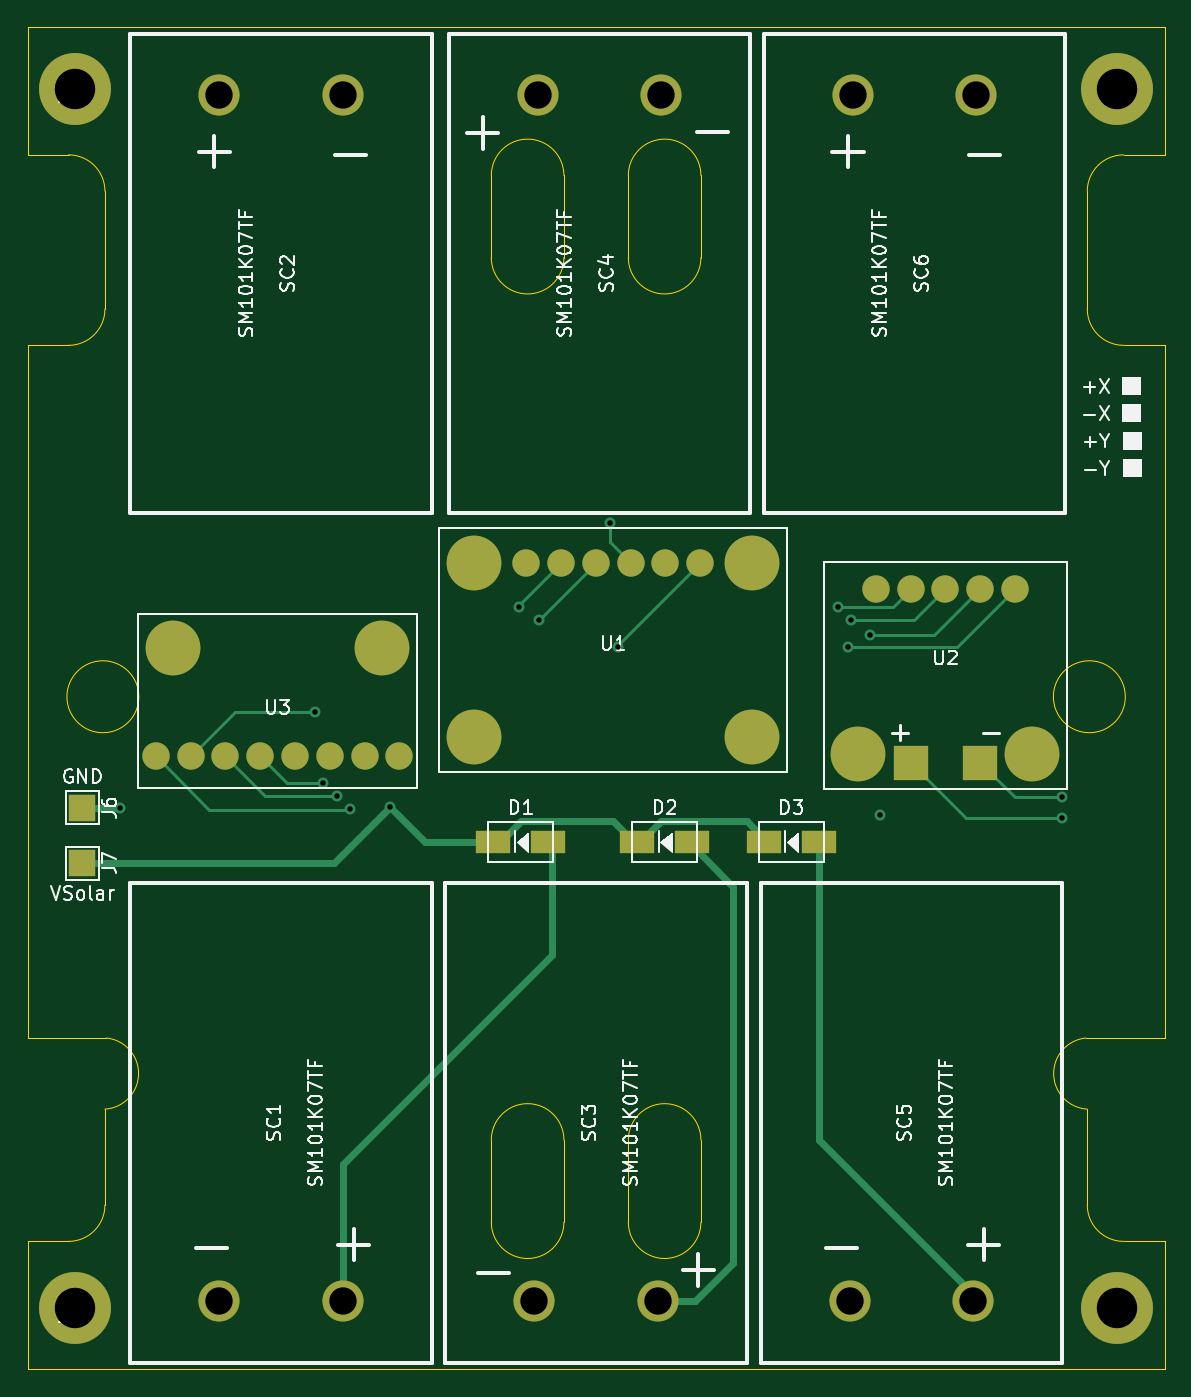
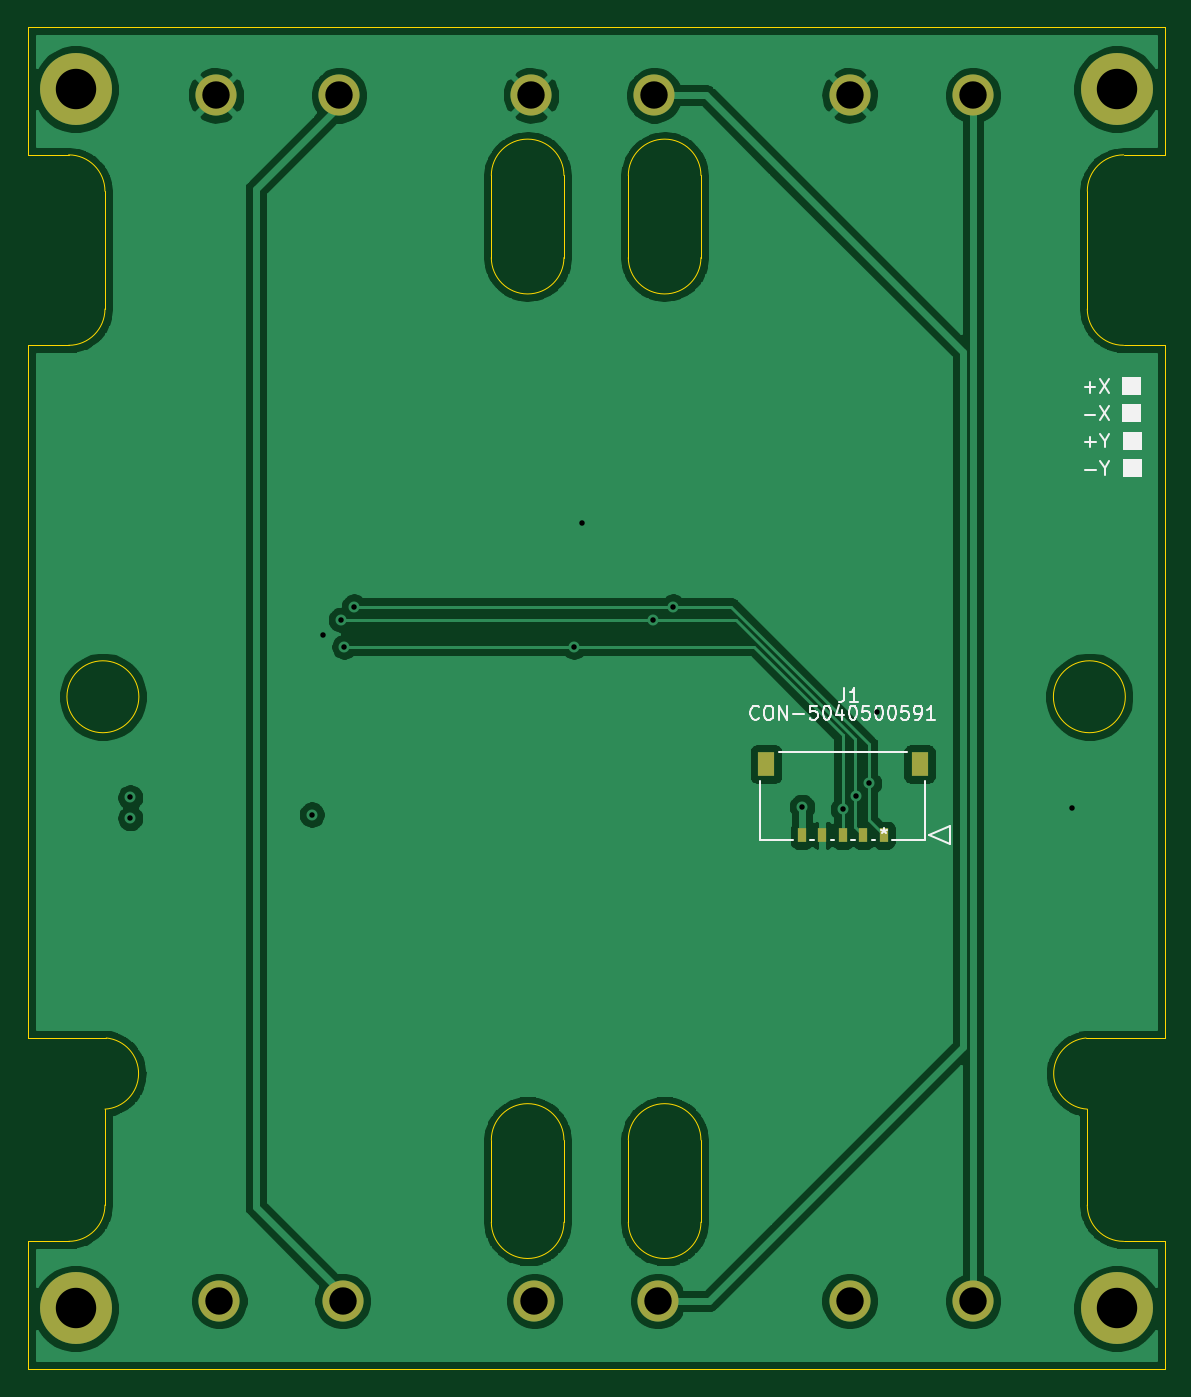
Circuit board: 13 layer files. Board 83.0 x 98.0 mm.
- bottom_copper: solar-panel-NoCutout-B_Cu.gbr (107412 bytes)
- bottom_mask: solar-panel-NoCutout-B_Mask.gbr (1374 bytes)
- paste: solar-panel-NoCutout-B_Paste.gbr (737 bytes)
- bottom_silk: solar-panel-NoCutout-B_SilkS.gbr (8877 bytes)
- outline: solar-panel-NoCutout-Edge_Cuts.gbr (3424 bytes)
- top_copper: solar-panel-NoCutout-F_Cu.gbr (8064 bytes)
- top_mask: solar-panel-NoCutout-F_Mask.gbr (2379 bytes)
- paste: solar-panel-NoCutout-F_Paste.gbr (1618 bytes)
- top_silk: solar-panel-NoCutout-F_SilkS.gbr (39607 bytes)
- inner_copper: solar-panel-NoCutout-In1_Cu.gbr (12241 bytes)
- inner_copper: solar-panel-NoCutout-In2_Cu.gbr (12354 bytes)
- drill: solar-panel-NoCutout-NPTH.drl (275 bytes)
- drill: solar-panel-NoCutout-PTH.drl (824 bytes)

=== bottom_copper: solar-panel-NoCutout-B_Cu.gbr (107412 bytes, source omitted) ===
=== bottom_mask: solar-panel-NoCutout-B_Mask.gbr ===
%TF.GenerationSoftware,KiCad,Pcbnew,(5.1.10)-1*%
%TF.CreationDate,2022-06-07T20:11:27-07:00*%
%TF.ProjectId,solar-panel-NoCutout,736f6c61-722d-4706-916e-656c2d4e6f43,1.0*%
%TF.SameCoordinates,Original*%
%TF.FileFunction,Soldermask,Bot*%
%TF.FilePolarity,Negative*%
%FSLAX46Y46*%
G04 Gerber Fmt 4.6, Leading zero omitted, Abs format (unit mm)*
G04 Created by KiCad (PCBNEW (5.1.10)-1) date 2022-06-07 20:11:27*
%MOMM*%
%LPD*%
G01*
G04 APERTURE LIST*
%ADD10C,5.250000*%
%ADD11R,1.250000X1.800000*%
%ADD12R,0.600000X1.000000*%
%ADD13C,3.000000*%
G04 APERTURE END LIST*
D10*
%TO.C,J2*%
X106500000Y-70300000D03*
%TD*%
%TO.C,J5*%
X182500000Y-159300000D03*
%TD*%
%TO.C,J4*%
X182500000Y-70300000D03*
%TD*%
%TO.C,J3*%
X106500000Y-159300000D03*
%TD*%
D11*
%TO.C,J1*%
X132104999Y-119560000D03*
X120895001Y-119560000D03*
D12*
X129500001Y-124750000D03*
X128000001Y-124750000D03*
X126499999Y-124750000D03*
X125000000Y-124750000D03*
X123500000Y-124750000D03*
%TD*%
D13*
%TO.C,SC6*%
X172250000Y-70750000D03*
X163250000Y-70750000D03*
%TD*%
%TO.C,SC5*%
X163000000Y-158750000D03*
X172000000Y-158750000D03*
%TD*%
%TO.C,SC4*%
X149250000Y-70750000D03*
X140250000Y-70750000D03*
%TD*%
%TO.C,SC3*%
X140000000Y-158750000D03*
X149000000Y-158750000D03*
%TD*%
%TO.C,SC2*%
X126000000Y-70750000D03*
X117000000Y-70750000D03*
%TD*%
%TO.C,SC1*%
X117000000Y-158750000D03*
X126000000Y-158750000D03*
%TD*%
M02*

=== paste: solar-panel-NoCutout-B_Paste.gbr ===
%TF.GenerationSoftware,KiCad,Pcbnew,(5.1.10)-1*%
%TF.CreationDate,2022-06-07T20:11:27-07:00*%
%TF.ProjectId,solar-panel-NoCutout,736f6c61-722d-4706-916e-656c2d4e6f43,1.0*%
%TF.SameCoordinates,Original*%
%TF.FileFunction,Paste,Bot*%
%TF.FilePolarity,Positive*%
%FSLAX46Y46*%
G04 Gerber Fmt 4.6, Leading zero omitted, Abs format (unit mm)*
G04 Created by KiCad (PCBNEW (5.1.10)-1) date 2022-06-07 20:11:27*
%MOMM*%
%LPD*%
G01*
G04 APERTURE LIST*
%ADD10R,1.250000X1.800000*%
%ADD11R,0.600000X1.000000*%
G04 APERTURE END LIST*
D10*
%TO.C,J1*%
X132104999Y-119560000D03*
X120895001Y-119560000D03*
D11*
X129500001Y-124750000D03*
X128000001Y-124750000D03*
X126499999Y-124750000D03*
X125000000Y-124750000D03*
X123500000Y-124750000D03*
%TD*%
M02*

=== bottom_silk: solar-panel-NoCutout-B_SilkS.gbr (8877 bytes, source omitted) ===
=== outline: solar-panel-NoCutout-Edge_Cuts.gbr ===
%TF.GenerationSoftware,KiCad,Pcbnew,(5.1.10)-1*%
%TF.CreationDate,2022-06-07T20:11:27-07:00*%
%TF.ProjectId,solar-panel-NoCutout,736f6c61-722d-4706-916e-656c2d4e6f43,1.0*%
%TF.SameCoordinates,Original*%
%TF.FileFunction,Profile,NP*%
%FSLAX46Y46*%
G04 Gerber Fmt 4.6, Leading zero omitted, Abs format (unit mm)*
G04 Created by KiCad (PCBNEW (5.1.10)-1) date 2022-06-07 20:11:27*
%MOMM*%
%LPD*%
G01*
G04 APERTURE LIST*
%TA.AperFunction,Profile*%
%ADD10C,0.050000*%
%TD*%
G04 APERTURE END LIST*
D10*
X185994606Y-139557190D02*
X180255394Y-139557190D01*
X186000000Y-89000000D02*
X185994606Y-139557190D01*
X186000000Y-75100000D02*
X186000000Y-73100000D01*
X186000000Y-156450000D02*
X186000000Y-154400000D01*
X103000000Y-154400000D02*
X103000000Y-163750000D01*
X103000000Y-89000000D02*
X103000000Y-139557190D01*
X103000000Y-65750000D02*
X103000000Y-75100000D01*
X183000000Y-89000000D02*
X186000000Y-89000000D01*
X180350000Y-77750000D02*
X180350000Y-86350000D01*
X183000000Y-75100000D02*
X186000000Y-75100000D01*
X180350000Y-86350000D02*
G75*
G03*
X183000000Y-89000000I2650000J0D01*
G01*
X183000000Y-75100000D02*
G75*
G03*
X180350000Y-77750000I0J-2650000D01*
G01*
X180350000Y-151750000D02*
X180350000Y-144750000D01*
X183000000Y-154400000D02*
X186000000Y-154400000D01*
X183000000Y-154400000D02*
G75*
G02*
X180350000Y-151750000I0J2650000D01*
G01*
X108650000Y-151750000D02*
X108650000Y-144750000D01*
X106000000Y-154400000D02*
X103000000Y-154400000D01*
X106000000Y-154400000D02*
G75*
G03*
X108650000Y-151750000I0J2650000D01*
G01*
X108650000Y-77750000D02*
X108650000Y-86350000D01*
X106000000Y-89000000D02*
X103000000Y-89000000D01*
X108650000Y-86350000D02*
G75*
G02*
X106000000Y-89000000I-2650000J0D01*
G01*
X106000000Y-75100000D02*
G75*
G02*
X108650000Y-77750000I0J-2650000D01*
G01*
X106000000Y-75100000D02*
X103000000Y-75100000D01*
X186000000Y-73100000D02*
X186000000Y-65750000D01*
X186000000Y-163750000D02*
X186000000Y-156450000D01*
X180255394Y-139557190D02*
G75*
G03*
X180350001Y-144749999I244606J-2592810D01*
G01*
X108744606Y-139557190D02*
G75*
G02*
X108649999Y-144749999I-244606J-2592810D01*
G01*
X108744606Y-139557190D02*
X103000000Y-139557190D01*
X152150000Y-153000000D02*
G75*
G02*
X146850000Y-153000000I-2650000J0D01*
G01*
X146850000Y-147000000D02*
G75*
G02*
X152150000Y-147000000I2650000J0D01*
G01*
X142150000Y-153000000D02*
G75*
G02*
X136850000Y-153000000I-2650000J0D01*
G01*
X136850000Y-147000000D02*
G75*
G02*
X142150000Y-147000000I2650000J0D01*
G01*
X152150000Y-82600000D02*
G75*
G02*
X146850000Y-82600000I-2650000J0D01*
G01*
X146850000Y-76600000D02*
G75*
G02*
X152150000Y-76600000I2650000J0D01*
G01*
X136850000Y-76600000D02*
G75*
G02*
X142150000Y-76600000I2650000J0D01*
G01*
X142150000Y-82600000D02*
G75*
G02*
X136850000Y-82600000I-2650000J0D01*
G01*
X152150000Y-76600000D02*
X152150000Y-82600000D01*
X146850000Y-76600000D02*
X146850000Y-82600000D01*
X136850000Y-76600000D02*
X136850000Y-82600000D01*
X142150000Y-76600000D02*
X142150000Y-82600000D01*
X152150000Y-153000000D02*
X152150000Y-147000000D01*
X146850000Y-147000000D02*
X146850000Y-153000000D01*
X142150000Y-153000000D02*
X142150000Y-147000000D01*
X136850000Y-153000000D02*
X136850000Y-147000000D01*
X183125000Y-114650000D02*
G75*
G03*
X183125000Y-114650000I-2625000J0D01*
G01*
X111125000Y-114650000D02*
G75*
G03*
X111125000Y-114650000I-2625000J0D01*
G01*
X186000000Y-65750000D02*
X103000000Y-65750000D01*
X103000000Y-163750000D02*
X186000000Y-163750000D01*
M02*

=== top_copper: solar-panel-NoCutout-F_Cu.gbr (8064 bytes, source omitted) ===
=== top_mask: solar-panel-NoCutout-F_Mask.gbr ===
%TF.GenerationSoftware,KiCad,Pcbnew,(5.1.10)-1*%
%TF.CreationDate,2022-06-07T20:11:27-07:00*%
%TF.ProjectId,solar-panel-NoCutout,736f6c61-722d-4706-916e-656c2d4e6f43,1.0*%
%TF.SameCoordinates,Original*%
%TF.FileFunction,Soldermask,Top*%
%TF.FilePolarity,Negative*%
%FSLAX46Y46*%
G04 Gerber Fmt 4.6, Leading zero omitted, Abs format (unit mm)*
G04 Created by KiCad (PCBNEW (5.1.10)-1) date 2022-06-07 20:11:27*
%MOMM*%
%LPD*%
G01*
G04 APERTURE LIST*
%ADD10R,2.000000X2.000000*%
%ADD11C,4.000000*%
%ADD12C,2.000000*%
%ADD13C,5.250000*%
%ADD14R,2.500000X2.500000*%
%ADD15C,3.000000*%
%ADD16R,2.500000X1.700000*%
G04 APERTURE END LIST*
D10*
%TO.C,J7*%
X107000000Y-126800000D03*
%TD*%
%TO.C,J6*%
X107000000Y-122750000D03*
%TD*%
D11*
%TO.C,U1*%
X155910000Y-117600000D03*
X135590000Y-117600000D03*
X155910000Y-104900000D03*
D12*
X149560000Y-104900000D03*
X147020000Y-104900000D03*
X152100000Y-104900000D03*
X139400000Y-104900000D03*
X141940000Y-104900000D03*
X144480000Y-104900000D03*
D11*
X135590000Y-104900000D03*
%TD*%
D13*
%TO.C,J2*%
X106500000Y-70300000D03*
%TD*%
%TO.C,J5*%
X182500000Y-159300000D03*
%TD*%
%TO.C,J4*%
X182500000Y-70300000D03*
%TD*%
%TO.C,J3*%
X106500000Y-159300000D03*
%TD*%
D11*
%TO.C,U3*%
X113630000Y-111126000D03*
X128870000Y-111126000D03*
D12*
X117440000Y-119000000D03*
X119980000Y-119000000D03*
X112360000Y-119000000D03*
X114900000Y-119000000D03*
X130140000Y-119000000D03*
X127600000Y-119000000D03*
X125060000Y-119000000D03*
X122520000Y-119000000D03*
%TD*%
D14*
%TO.C,U2*%
X167460000Y-119450000D03*
X172540000Y-119450000D03*
D11*
X163650000Y-118815000D03*
X176350000Y-118815000D03*
D12*
X175080000Y-106750000D03*
X172540000Y-106750000D03*
X164920000Y-106750000D03*
X167460000Y-106750000D03*
X170000000Y-106750000D03*
%TD*%
D15*
%TO.C,SC6*%
X172250000Y-70750000D03*
X163250000Y-70750000D03*
%TD*%
%TO.C,SC5*%
X163000000Y-158750000D03*
X172000000Y-158750000D03*
%TD*%
%TO.C,SC4*%
X149250000Y-70750000D03*
X140250000Y-70750000D03*
%TD*%
%TO.C,SC3*%
X140000000Y-158750000D03*
X149000000Y-158750000D03*
%TD*%
%TO.C,SC2*%
X126000000Y-70750000D03*
X117000000Y-70750000D03*
%TD*%
%TO.C,SC1*%
X117000000Y-158750000D03*
X126000000Y-158750000D03*
%TD*%
D16*
%TO.C,D3*%
X160750000Y-125250000D03*
X156750000Y-125250000D03*
%TD*%
%TO.C,D2*%
X151500000Y-125250000D03*
X147500000Y-125250000D03*
%TD*%
%TO.C,D1*%
X141000000Y-125250000D03*
X137000000Y-125250000D03*
%TD*%
M02*

=== paste: solar-panel-NoCutout-F_Paste.gbr ===
%TF.GenerationSoftware,KiCad,Pcbnew,(5.1.10)-1*%
%TF.CreationDate,2022-06-07T20:11:27-07:00*%
%TF.ProjectId,solar-panel-NoCutout,736f6c61-722d-4706-916e-656c2d4e6f43,1.0*%
%TF.SameCoordinates,Original*%
%TF.FileFunction,Paste,Top*%
%TF.FilePolarity,Positive*%
%FSLAX46Y46*%
G04 Gerber Fmt 4.6, Leading zero omitted, Abs format (unit mm)*
G04 Created by KiCad (PCBNEW (5.1.10)-1) date 2022-06-07 20:11:27*
%MOMM*%
%LPD*%
G01*
G04 APERTURE LIST*
%ADD10C,4.000000*%
%ADD11C,2.000000*%
%ADD12R,2.500000X2.500000*%
%ADD13R,2.500000X1.700000*%
G04 APERTURE END LIST*
D10*
%TO.C,U1*%
X155910000Y-117600000D03*
X135590000Y-117600000D03*
X155910000Y-104900000D03*
D11*
X149560000Y-104900000D03*
X147020000Y-104900000D03*
X152100000Y-104900000D03*
X139400000Y-104900000D03*
X141940000Y-104900000D03*
X144480000Y-104900000D03*
D10*
X135590000Y-104900000D03*
%TD*%
%TO.C,U3*%
X113630000Y-111126000D03*
X128870000Y-111126000D03*
D11*
X117440000Y-119000000D03*
X119980000Y-119000000D03*
X112360000Y-119000000D03*
X114900000Y-119000000D03*
X130140000Y-119000000D03*
X127600000Y-119000000D03*
X125060000Y-119000000D03*
X122520000Y-119000000D03*
%TD*%
D12*
%TO.C,U2*%
X167460000Y-119450000D03*
X172540000Y-119450000D03*
D10*
X163650000Y-118815000D03*
X176350000Y-118815000D03*
D11*
X175080000Y-106750000D03*
X172540000Y-106750000D03*
X164920000Y-106750000D03*
X167460000Y-106750000D03*
X170000000Y-106750000D03*
%TD*%
D13*
%TO.C,D3*%
X160750000Y-125250000D03*
X156750000Y-125250000D03*
%TD*%
%TO.C,D2*%
X151500000Y-125250000D03*
X147500000Y-125250000D03*
%TD*%
%TO.C,D1*%
X141000000Y-125250000D03*
X137000000Y-125250000D03*
%TD*%
M02*

=== top_silk: solar-panel-NoCutout-F_SilkS.gbr (39607 bytes, source omitted) ===
=== inner_copper: solar-panel-NoCutout-In1_Cu.gbr (12241 bytes, source omitted) ===
=== inner_copper: solar-panel-NoCutout-In2_Cu.gbr (12354 bytes, source omitted) ===
=== drill: solar-panel-NoCutout-NPTH.drl ===
M48
; DRILL file {KiCad (5.1.10)-1} date 06/07/22 20:10:58
; FORMAT={-:-/ absolute / metric / decimal}
; #@! TF.CreationDate,2022-06-07T20:10:58-07:00
; #@! TF.GenerationSoftware,Kicad,Pcbnew,(5.1.10)-1
; #@! TF.FileFunction,NonPlated,1,4,NPTH
FMAT,2
METRIC
%
G90
G05
T0
M30

=== drill: solar-panel-NoCutout-PTH.drl ===
M48
; DRILL file {KiCad (5.1.10)-1} date 06/07/22 20:10:58
; FORMAT={-:-/ absolute / metric / decimal}
; #@! TF.CreationDate,2022-06-07T20:10:58-07:00
; #@! TF.GenerationSoftware,Kicad,Pcbnew,(5.1.10)-1
; #@! TF.FileFunction,Plated,1,4,PTH
FMAT,2
METRIC
T1C0.400
T2C2.000
T3C2.950
%
G90
G05
T1
X109.75Y-122.75
X124.0Y-115.75
X124.587Y-120.968
X125.565Y-121.895
X126.5Y-122.865
X129.476Y-122.682
X138.876Y-108.075
X140.335Y-109.045
X145.5Y-102.0
X146.113Y-110.998
X162.177Y-108.075
X162.877Y-110.998
X163.131Y-109.029
X164.465Y-110.109
X165.25Y-123.25
X178.5Y-122.0
X178.5Y-123.5
T2
X117.0Y-70.75
X117.0Y-158.75
X126.0Y-70.75
X126.0Y-158.75
X140.0Y-158.75
X140.25Y-70.75
X149.0Y-158.75
X149.25Y-70.75
X163.0Y-158.75
X163.25Y-70.75
X172.0Y-158.75
X172.25Y-70.75
T3
X106.5Y-70.3
X106.5Y-159.3
X182.5Y-70.3
X182.5Y-159.3
T0
M30

